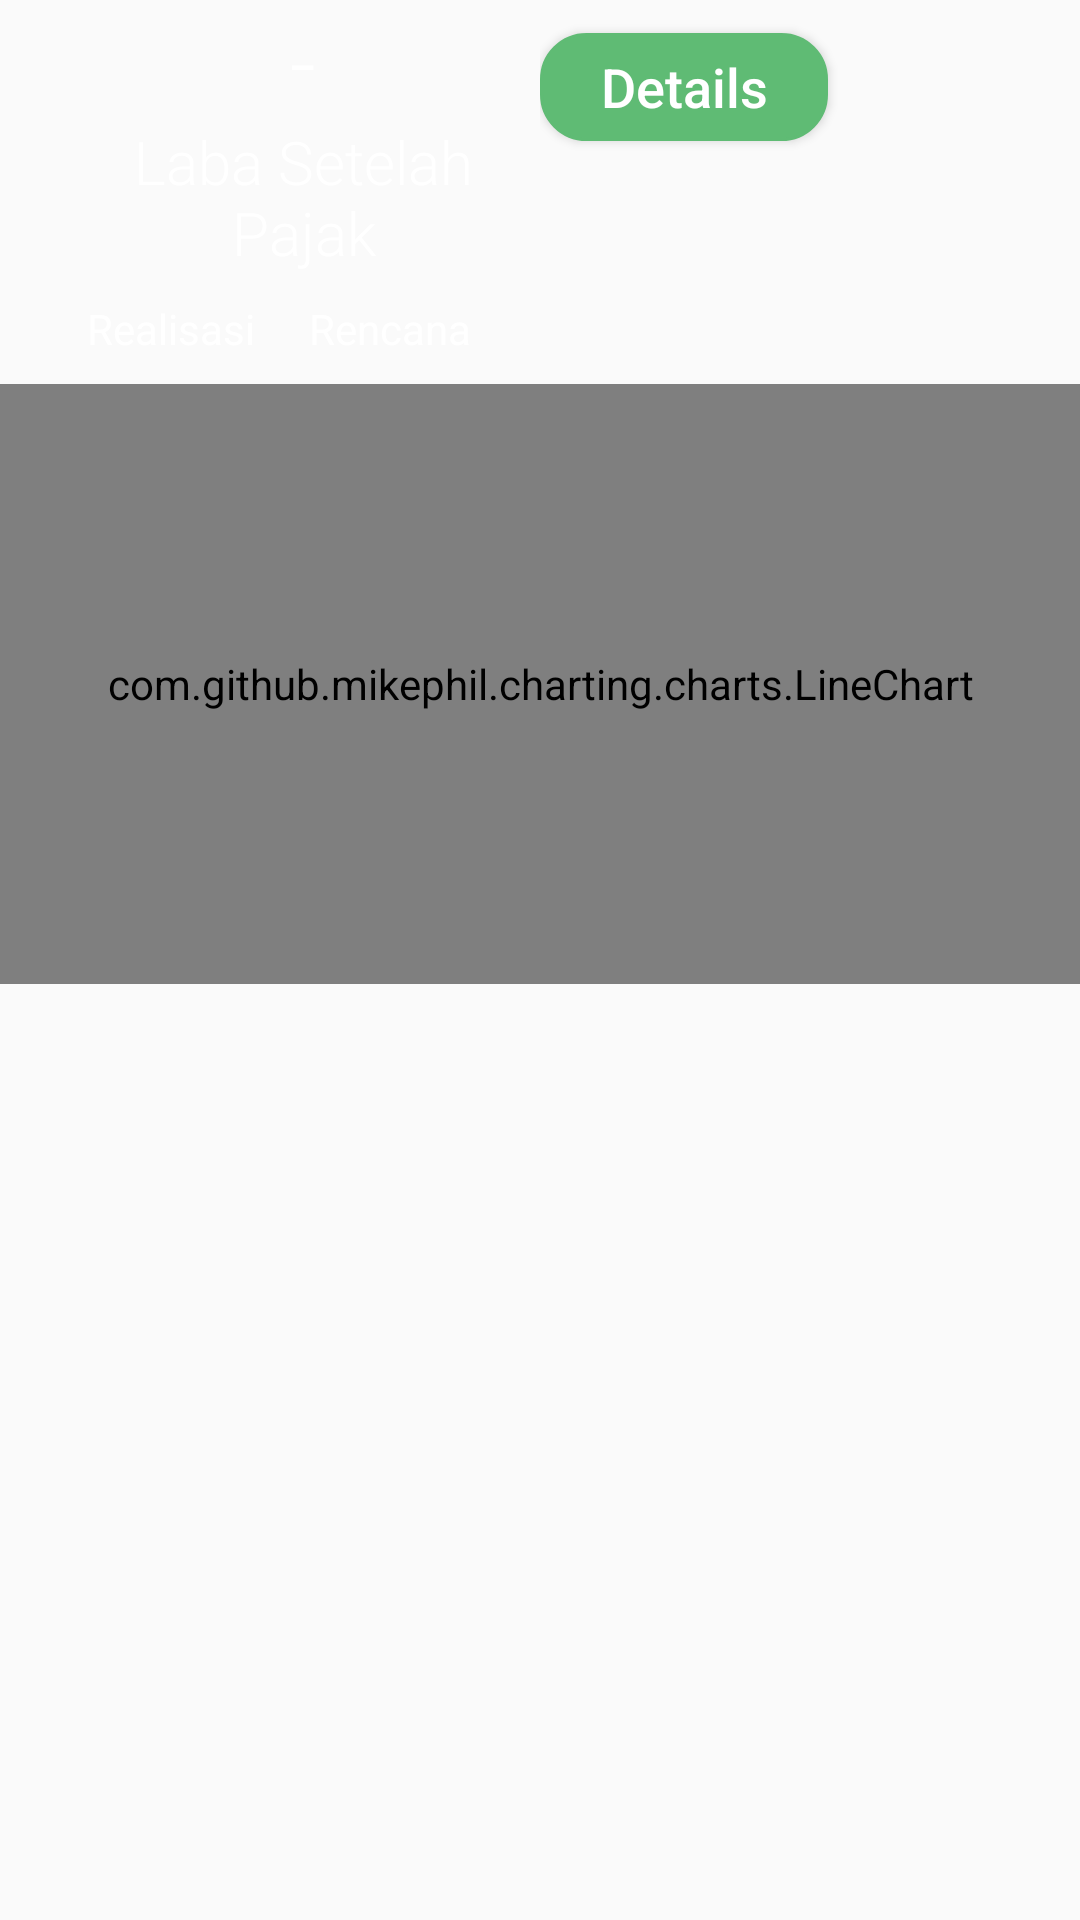

Layout XML and referenced resources for this Android screen:
<!-- AndroidManifest.xml: application theme AppTheme -->
<!-- res/layout/fragment_lsp.xml -->
<FrameLayout xmlns:android="http://schemas.android.com/apk/res/android"
    xmlns:tools="http://schemas.android.com/tools"
    android:layout_width="match_parent"
    android:layout_height="match_parent"
    tools:context="id.co.wika.pcddashboard.fragments.LspFragment">

    <LinearLayout
        android:layout_width="match_parent"
        android:layout_height="match_parent"
        android:orientation="vertical">

        <LinearLayout
            android:layout_width="match_parent"
            android:layout_height="wrap_content"
            android:orientation="horizontal"
            android:weightSum="2">

            <LinearLayout
                android:layout_width="match_parent"
                android:layout_height="match_parent"
                android:orientation="vertical"
                android:layout_weight="1">

                <TextView
                    android:layout_width="fill_parent"
                    android:layout_height="wrap_content"
                    android:textAppearance="?android:attr/textAppearanceSmall"
                    android:text="-"
                    android:id="@+id/lsp_chart_caption"
                    android:textColor="#ffffff"
                    android:textSize="30sp"
                    android:fontFamily="sans-serif-light"
                    android:textAlignment="center"
                    android:padding="0dp"
                    android:layout_marginLeft="22dp"
                    android:gravity="left" />

                <TextView
                    android:layout_width="fill_parent"
                    android:layout_height="wrap_content"
                    android:textAppearance="?android:attr/textAppearanceSmall"
                    android:text="Laba Setelah Pajak"
                    android:textColor="#ffffff"
                    android:textSize="20sp"
                    android:textAlignment="center"
                    android:padding="0dp"
                    android:layout_marginLeft="22dp"
                    android:layout_marginBottom="9dp"
                    android:fontFamily="sans-serif-light"
                    android:gravity="left" />
            </LinearLayout>

            <LinearLayout
                android:layout_width="match_parent"
                android:layout_height="match_parent"
                android:orientation="vertical"
                android:layout_weight="1">

                <Button
                    android:layout_width="96dp"
                    android:layout_height="36dp"
                    android:text="Details"
                    android:id="@+id/lsp_chart_button"
                    android:textColor="#fff"
                    android:padding="0dp"
                    android:layout_marginTop="11dp"
                    android:textSize="18dp"
                    android:background="@drawable/chart_button"
                    android:textAllCaps="false"/>

                
                
                
                
                
                
                
                
                
                

            </LinearLayout>

        </LinearLayout>

        <LinearLayout
            android:layout_width="match_parent"
            android:layout_height="wrap_content"
            android:orientation="horizontal"
            android:paddingLeft="22dp"
            android:gravity="center_vertical"
            android:layout_marginBottom="9dp">

            <ImageView
                android:layout_width="wrap_content"
                android:layout_height="wrap_content"
                android:id="@+id/imageView2"
                android:background="@drawable/yellow_circle"
                android:layout_marginRight="7dp"/>

            <TextView
                android:layout_width="wrap_content"
                android:layout_height="wrap_content"
                android:textAppearance="?android:attr/textAppearanceSmall"
                android:text="Realisasi"
                android:id="@+id/textView2"
                android:textColor="#fff" />

            <ImageView
                android:layout_width="wrap_content"
                android:layout_height="wrap_content"
                android:id="@+id/imageView3"
                android:background="@drawable/blue_circle_2"
                android:layout_marginRight="7dp"
                android:layout_marginLeft="11dp"
                />

            <TextView
                android:layout_width="wrap_content"
                android:layout_height="wrap_content"
                android:textAppearance="?android:attr/textAppearanceSmall"
                android:text="Rencana"
                android:id="@+id/textView3"
                android:textColor="#fff" />


        </LinearLayout>
        <LinearLayout
            android:layout_width="match_parent"
            android:layout_height="wrap_content"
            android:orientation="horizontal">

            <com.github.mikephil.charting.charts.LineChart
                android:id="@+id/lsp_chart"
                android:layout_width="match_parent"
                android:layout_height="200dp" />
        </LinearLayout>

    </LinearLayout>

</FrameLayout>
<!-- resources referenced by this layout -->
<resources>
  <!-- drawable chart_button (drawable) -->
  <?xml version="1.0" encoding="utf-8"?>
  <selector xmlns:android="http://schemas.android.com/apk/res/android" >
  
      <item >
          <shape android:shape="rectangle"  >
              <corners android:radius="15dp" />
              <stroke android:width="1dip" android:color="#5FBB74" />
              <gradient android:angle="-90" android:startColor="#5FBB74" android:endColor="#5FBB74" />
          </shape>
      </item>
  </selector>
  <style name="AppTheme" parent="Theme.AppCompat.Light.NoActionBar">
          
          <item name="colorPrimary">@color/colorPrimary</item>
          <item name="colorPrimaryDark">@color/colorPrimaryDark</item>
          <item name="colorAccent">@color/colorAccent</item>
          <item name="actionMenuTextColor">@color/white</item>
          <item name="android:actionMenuTextColor">@color/white</item>
      </style>
  <color name="colorPrimary">#00A6E2</color>
  <color name="colorPrimaryDark">#2E3C42</color>
  <color name="colorAccent">#FF4081</color>
  <color name="white">#FFF</color>
</resources>
